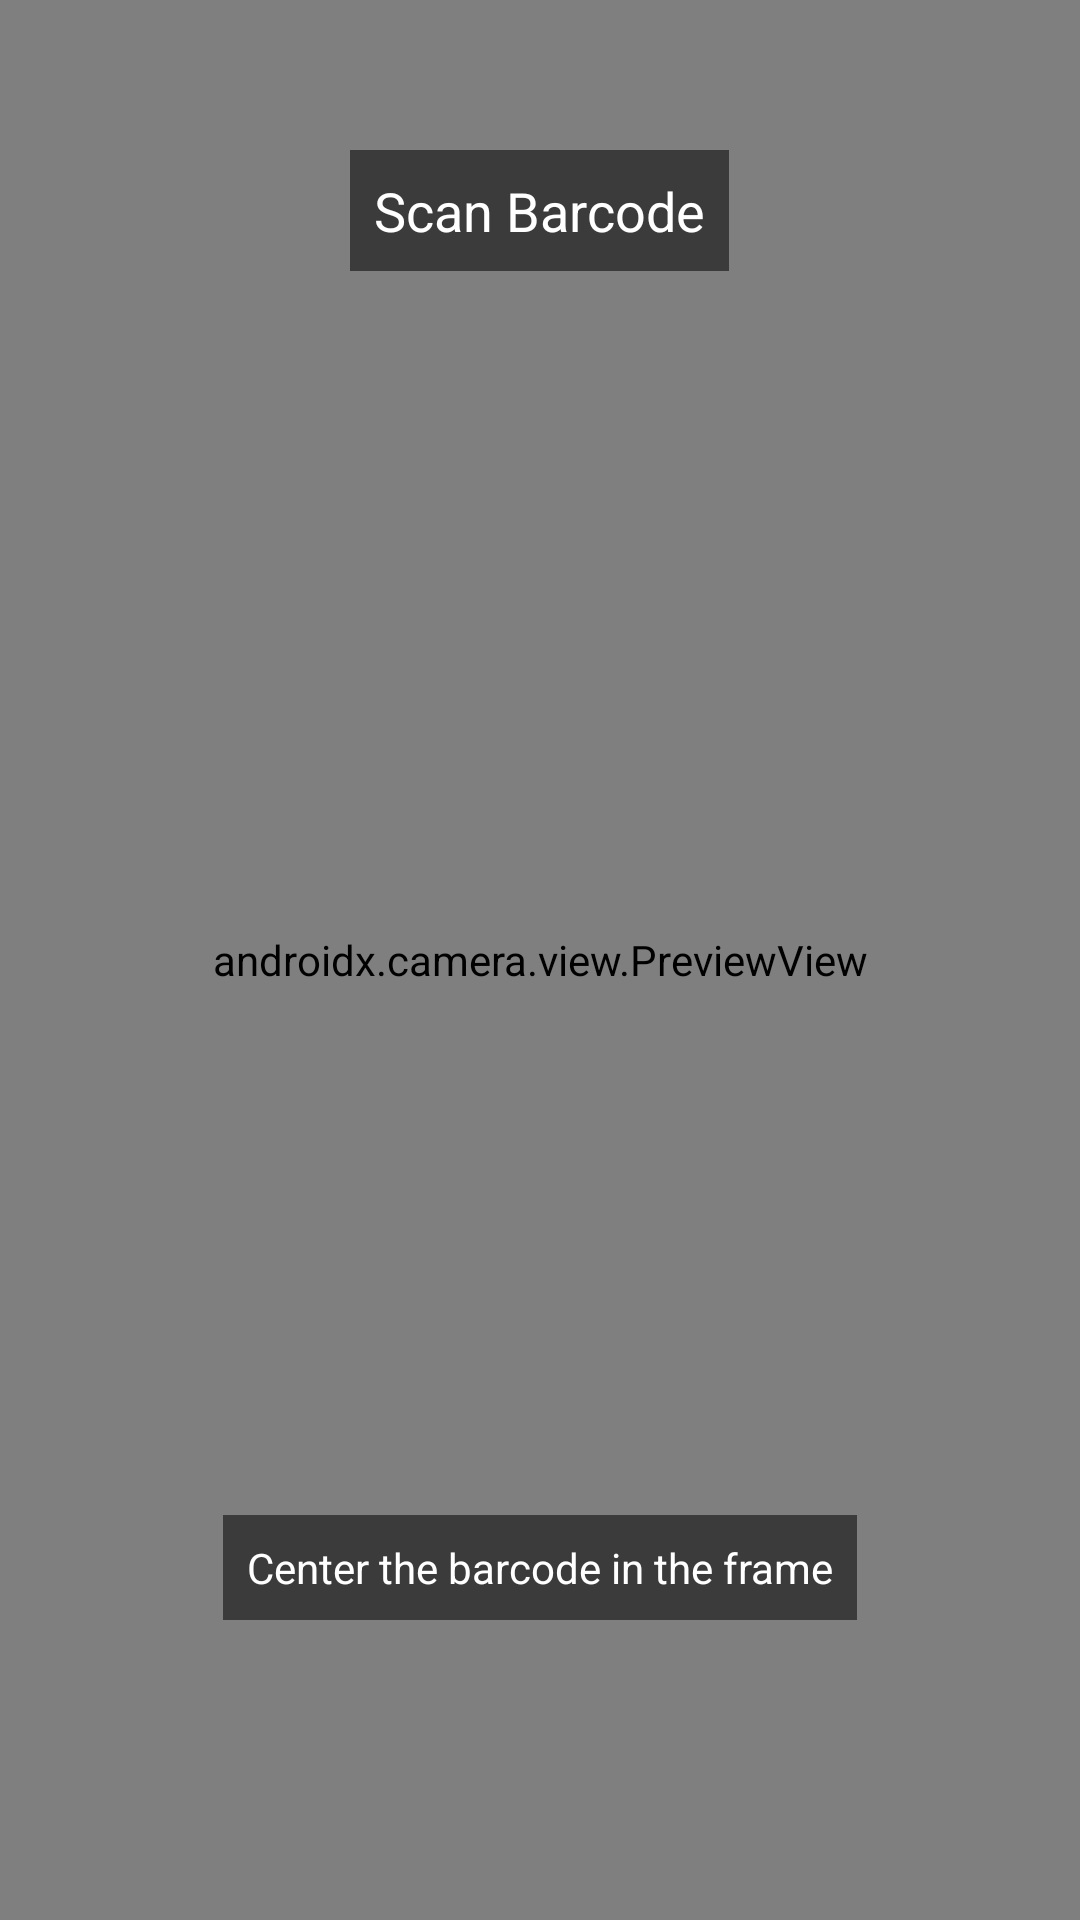

Layout XML and referenced resources for this Android screen:
<!-- AndroidManifest.xml: application theme Theme.StockScout -->
<!-- res/layout/activity_barcode_scan.xml -->
<?xml version="1.0" encoding="utf-8"?>
<FrameLayout xmlns:android="http://schemas.android.com/apk/res/android"
    android:layout_width="match_parent"
    android:layout_height="match_parent">

    <androidx.camera.view.PreviewView
        android:id="@+id/previewView"
        android:layout_width="match_parent"
        android:layout_height="match_parent" />

    <TextView
        android:layout_width="wrap_content"
        android:layout_height="wrap_content"
        android:text="Scan Barcode"
        android:textColor="@android:color/white"
        android:textSize="18sp"
        android:layout_gravity="top|center_horizontal"
        android:layout_marginTop="50dp"
        android:padding="8dp"
        android:background="#88000000" />

    <View
        android:layout_width="250dp"
        android:layout_height="250dp"
        android:layout_gravity="center"
        android:background="@android:color/transparent"
        android:foreground="?android:attr/selectableItemBackground"
        android:contentDescription="Scan area" />

    <TextView
        android:layout_width="wrap_content"
        android:layout_height="wrap_content"
        android:text="Center the barcode in the frame"
        android:textColor="@android:color/white"
        android:textSize="14sp"
        android:layout_gravity="bottom|center_horizontal"
        android:layout_marginBottom="100dp"
        android:padding="8dp"
        android:background="#88000000" />

</FrameLayout>
<!-- resources referenced by this layout -->
<resources>
  <style name="Theme.StockScout" parent="Base.Theme.StockScout" />
  <style name="Base.Theme.StockScout" parent="Theme.Material3.DayNight.NoActionBar">
          <item name="colorPrimary">@color/colorPrimary</item>
          <item name="colorPrimaryDark">@color/colorPrimaryDark</item>
          <item name="colorAccent">@color/colorAccent</item>
          <item name="android:windowBackground">@color/backgroundColor</item>
          <item name="android:textColor">@color/textPrimary</item>
          <item name="android:textColorHint">@color/textHint</item>
      </style>
  <color name="colorPrimary">#1565C0</color>
  <color name="colorPrimaryDark">#0D47A1</color>
  <color name="colorAccent">#FF6F00</color>
  <color name="backgroundColor">#F5F7FA</color>
  <color name="textPrimary">#212121</color>
  <color name="textHint">#9E9E9E</color>
</resources>
